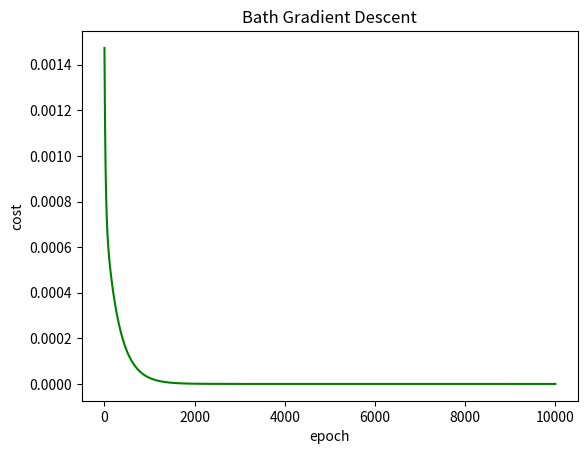

Here is the Python script that generated this plot:
import numpy as np
import matplotlib.pyplot as plt

def batch_gradient_descent(x,y, epoch, learning_rate):
    n_features = x.shape[1]
    n_sample   = x.shape[0]
    weight     = np.ones(shape = (n_features))
    bias       = 0
    
    Cost  = []
    Epoch = []
    
    for i in range(epoch):
        y_pred = np.dot(weight, x.T) + bias
        
        w_Grad = -(2/n_sample) * (x.T.dot(y-y_pred))
        b_Grad = -(2/n_sample) * np.sum(y-y_pred)

        weight = weight - learning_rate * w_Grad
        bias   = bias   - learning_rate * b_Grad
        
        
        cost = np.mean(np.square(y - y_pred))
        Cost.append(cost)
        Epoch.append(i)
        
        #if min(Cost) < cost:
        #    break
    result = {'w1': weight[0],'w2':weight[1], 'b':bias, 'Cost':Cost, 'Epoch':Epoch}

    return result


x =  np.array([[2,4,6,8,10,15,25,75],[25,45,65,85,105,155,255,755]]).T

y =  np.array([52,94,136,178,220,325, 535, 1585]).T

result = batch_gradient_descent(x/755,y/1585, epoch = 10000, learning_rate = 0.01)

print(result['w1'])
print(result['w2'])
print(result['b'])

# Graph
plt.figure(dpi = 153)

plt.plot(result['Epoch'], result['Cost'], 'g')

plt.xlabel('epoch')
plt.ylabel('cost')
plt.title('Bath Gradient Descent')
plt.show()